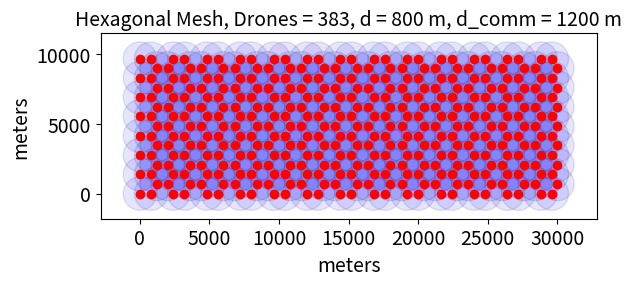
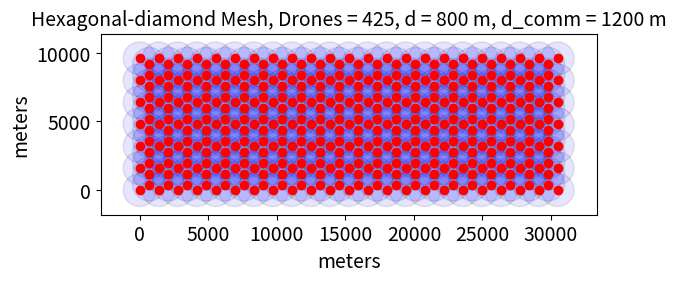
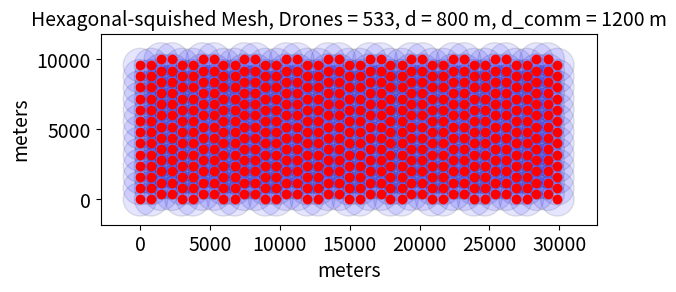
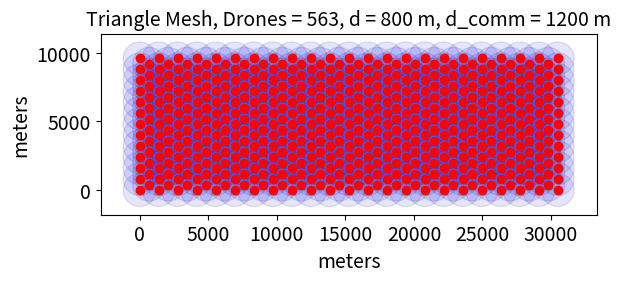
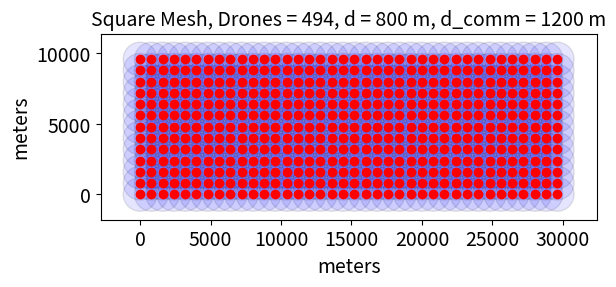

Recreate these plots in Python, in order.
import numpy as np
import matplotlib.pyplot as plt
import math

def plot_drone_positions(grid_name: str,
                         drone_positions: np.ndarray, 
                         distance: float,
                         range: float):
    
    fig, ax = plt.subplots()
    ax.set_aspect('equal', 'box') 

    ax.set_xlabel("meters", fontsize=14)
    ax.set_ylabel("meters", fontsize=14)

    ax.tick_params(axis='both', labelsize=14)

    # Stating number of drones in mesh
    num_drones = len(drone_positions) 
    ax.set_title(f"{grid_name} Mesh, Drones = {num_drones}, d = {distance} m, d_comm = {range} m", fontsize=14)

    # Plot drone positions as dots
    x_pos = drone_positions[:, 0]
    y_pos = drone_positions[:, 1]
    ax.plot(x_pos, y_pos, 'o', color = 'red')

    for x, y in drone_positions:
        circle = plt.Circle((x, y), range, fill=True, facecolor='blue', edgecolor='black', alpha=0.1)
        ax.add_patch(circle)
  

def make_grid_product(x_range, y_range):
    return np.stack(np.meshgrid(x_range, y_range), axis = -1).reshape(-1,2)

def drone_sq_grid(dim: tuple[float, float],
               dist: float):
    
    x_dim, y_dim = dim
    x_range = np.arange(0,x_dim+1, dist)   
    y_range = np.arange(0,y_dim+1, dist)   

    return make_grid_product(x_range, y_range)
    

def drone_triangle_grid(dim: tuple[float, float],
                   dist: float):
    
    x_dim, y_dim = dim

    # Angle from node in full column to adjacent node in partial column relative to x axis
    alpha = np.radians(30) 
    
    # Calculate y locations for full columns
    full_cols_y_range = np.arange(0, y_dim+1, dist)

    # Calculate number of full comlumns
    full_col_x_dist = 2*dist*np.cos(alpha)
    num_full_cols = math.ceil(x_dim / full_col_x_dist)+1

    full_cols_x_range = np.linspace(0, (num_full_cols-1)*full_col_x_dist, num=num_full_cols)
    full_col_pos = make_grid_product(full_cols_x_range, full_cols_y_range)

    # Calculate number of rows in partal columns
    part_col_num_rows = len(full_cols_y_range)-1

    # linspace(start, start + step*num, num=num, endpoint=False)
    part_cols_y_range = np.linspace(dist*np.sin(alpha), 
                                    dist*np.sin(alpha) + 2*dist*np.sin(alpha)*part_col_num_rows, 
                                    num=part_col_num_rows, 
                                    endpoint=False)
    part_cols_x_range = np.linspace(dist*np.cos(alpha),
                                    dist*np.cos(alpha) + 2*dist*np.cos(alpha)*(num_full_cols-1),
                                    num=num_full_cols-1,
                                    endpoint = False)
    part_col_pos = make_grid_product(part_cols_x_range, part_cols_y_range) 

    full_grid = np.concat([full_col_pos, part_col_pos])
    return full_grid   

def drone_hex_grid_squished(dim: tuple[float, float],
                   dist: float):
    
    x_dim, y_dim = dim

    # Angle next node 
    alpha = np.radians(60)

    # Calculate y locations for full columns
    full_cols_y_range = np.arange(0, y_dim+1, dist)

    # Calculate y locations for part columns
    part_cols_y_range = np.arange(dist/2, y_dim+1, dist)

    # Calculate offsets
    col_x_dist_offset = 2*np.sin(alpha)*dist

    # Generate X positions with alternating step for full columns
    full_x_positions = [0]
    full_stepsize = 0
    full_i = 0
    while full_stepsize < x_dim:
        # Every 2nd step adds the offset
        step = dist if full_i % 2 == 0 else dist + col_x_dist_offset
        full_stepsize = full_x_positions[-1] + step
        if full_stepsize <= x_dim:
            full_x_positions.append(full_stepsize)
        full_i += 1

    full_x_positions = np.array(full_x_positions)

    # Generate grid points for full columns
    full_grid_positions = []
    for col_index, full_cols_x_range in enumerate(full_x_positions):
        # Stagger x by offset if needed for hex pattern (optional)
        full_column_positions = make_grid_product([full_cols_x_range], full_cols_y_range)
        full_grid_positions.append(full_column_positions)

    # Generate X positions with alternating steps for partial columns
    part_x_positions = [dist + col_x_dist_offset/2]  # first point
    part_stepsize = part_x_positions[-1]
    part_i = 0
    while part_stepsize < x_dim:
        # Every 2nd step adds the offset
        step = dist + col_x_dist_offset if part_i % 2 == 1 else dist
        part_stepsize = part_x_positions[-1] + step
        if part_stepsize <= x_dim:
            part_x_positions.append(part_stepsize)
        part_i += 1
    
    part_x_positions = np.array(part_x_positions)

    # Generate grid points for partial columns 
    part_grid_positions = []
    for col_index, part_cols_x_range in enumerate(part_x_positions):
        # Stagger x by offset if needed for hex pattern (optional)
        part_column_positions = make_grid_product([part_cols_x_range], part_cols_y_range)
        part_grid_positions.append(part_column_positions)

    total_grid = np.vstack(full_grid_positions + part_grid_positions)
    return total_grid

def drone_hex_diamond_grid(dim: tuple[float, float],
                   dist: float):
    
    x_dim, y_dim = dim

    # Angle from node in full column to adjacent node in partial column relative to x axis
    alpha = np.radians(30) 
    
    # Calculate y locations for full columns
    full_cols_y_range = np.arange(0, y_dim+1, dist)

    # Calculate number of full comlumns
    full_col_x_dist = 2*dist*np.cos(alpha)
    num_full_cols = math.ceil(x_dim / full_col_x_dist)+1

    full_cols_x_range = np.linspace(0, (num_full_cols-1)*full_col_x_dist, num=num_full_cols)

    # Remove every second instance in arange of full columns
    full_cols_pos_y = full_cols_y_range[::2]

    full_col_pos = make_grid_product(full_cols_x_range, full_cols_pos_y)

    # Calculate number of rows in partal columns
    part_col_num_rows = len(full_cols_y_range)-1

    # linspace(start, start + step*num, num=num, endpoint=False)
    part_cols_y_range = np.linspace(dist*np.sin(alpha), 
                                    dist*np.sin(alpha) + 2*dist*np.sin(alpha)*part_col_num_rows, 
                                    num= math.ceil(part_col_num_rows), 
                                    endpoint=False)
    part_cols_x_range = np.linspace(dist*np.cos(alpha),
                                    dist*np.cos(alpha) + 2*dist*np.cos(alpha)*(num_full_cols-1),
                                    num=num_full_cols-1,
                                    endpoint = False)
    part_col_pos = make_grid_product(part_cols_x_range, part_cols_y_range) 

    full_grid = np.concat([full_col_pos, part_col_pos])
    return full_grid

def drone_hex_grid(dim: tuple[float, float],
                   dist: float):

    x_dim, y_dim = dim

    # Angle next node 
    alpha = np.radians(60)

    # Calculate y locations for full columns
    y_step_size = 2*np.sqrt(dist**2 - (dist/2)**2)
    full_cols_y_range = np.arange(0, y_dim+1, y_step_size)

    # Calculate y locations for part columns
    part_cols_y_range = np.arange(y_step_size/2, y_dim+1, y_step_size)

    # Calculate offsets
    col_x_dist_offset = 2*np.cos(alpha)*dist

    # Generate X positions with alternating step for full columns
    full_x_positions = [0]
    full_stepsize = 0
    full_i = 0
    while full_stepsize < x_dim:
        # Every 2nd step adds the offset
        step = dist if full_i % 2 == 0 else dist + col_x_dist_offset
        full_stepsize = full_x_positions[-1] + step
        if full_stepsize <= x_dim:
            full_x_positions.append(full_stepsize)
        full_i += 1

    full_x_positions = np.array(full_x_positions)

    # Generate grid points for full columns
    full_grid_positions = []
    for col_index, full_cols_x_range in enumerate(full_x_positions):
        # Stagger x by offset if needed for hex pattern (optional)
        full_column_positions = make_grid_product([full_cols_x_range], full_cols_y_range)
        full_grid_positions.append(full_column_positions)

    # Generate X positions with alternating steps for partial columns
    part_x_positions = [dist + col_x_dist_offset/2]  # first point
    part_stepsize = part_x_positions[-1]
    part_i = 0
    while part_stepsize < x_dim:
        # Every 2nd step adds the offset
        step = dist + col_x_dist_offset if part_i % 2 == 1 else dist
        part_stepsize = part_x_positions[-1] + step
        if part_stepsize <= x_dim:
            part_x_positions.append(part_stepsize)
        part_i += 1
    
    part_x_positions = np.array(part_x_positions)

    # Generate grid points for partial columns 
    part_grid_positions = []
    for col_index, part_cols_x_range in enumerate(part_x_positions):
        # Stagger x by offset if needed for hex pattern (optional)
        part_column_positions = make_grid_product([part_cols_x_range], part_cols_y_range)
        part_grid_positions.append(part_column_positions)

    total_grid = np.vstack(full_grid_positions + part_grid_positions)
    return total_grid


length = 30000
width = 10000
scale_factor = 1

test_dim = (length*scale_factor, width*scale_factor)
test_distance = 800
test_range = 1200

drone_pos_hex = drone_hex_grid(test_dim, test_distance)
plot_drone_positions("Hexagonal", drone_pos_hex, distance=test_distance, range=test_range)

drone_pos_hex_diamond = drone_hex_diamond_grid(test_dim, test_distance)
plot_drone_positions("Hexagonal-diamond", drone_pos_hex_diamond, distance=test_distance, range=test_range)

drone_pos_hex_squished = drone_hex_grid_squished(test_dim, test_distance)
plot_drone_positions("Hexagonal-squished", drone_pos_hex_squished, distance=test_distance, range=test_range)

drone_pos_tri = drone_triangle_grid(test_dim, test_distance)
plot_drone_positions("Triangle", drone_pos_tri, distance=test_distance, range=test_range)

drone_pos_sq = drone_sq_grid(test_dim, test_distance)
plot_drone_positions("Square", drone_pos_sq, distance=test_distance, range=test_range)

plt.show()
